Run: headless pygame with SDL's dummy video driver; simulated clock (each Clock.tick advances the game by its frame time, no real sleeping); random seed 0; keys injected as events and as key.get_pressed() state; no mouse input.
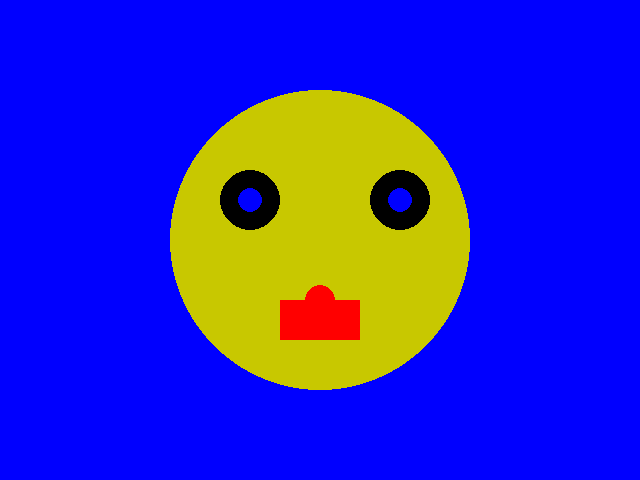
Frame 1 of 4 · flips 1–60 · no input
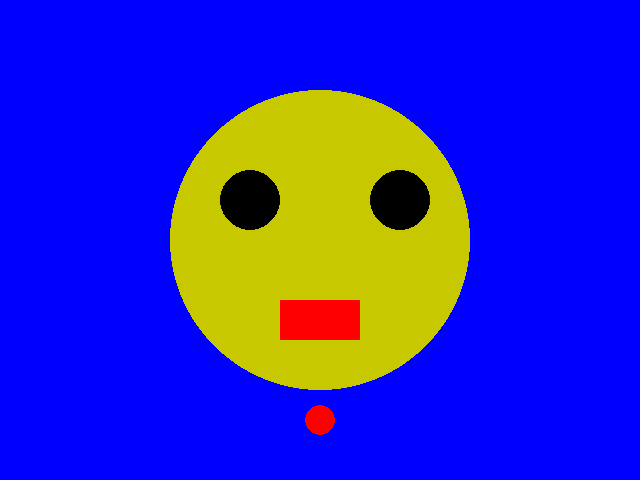
Frame 2 of 4 · flips 61–180 · tapped SPACE, RETURN · held RIGHT (→), D
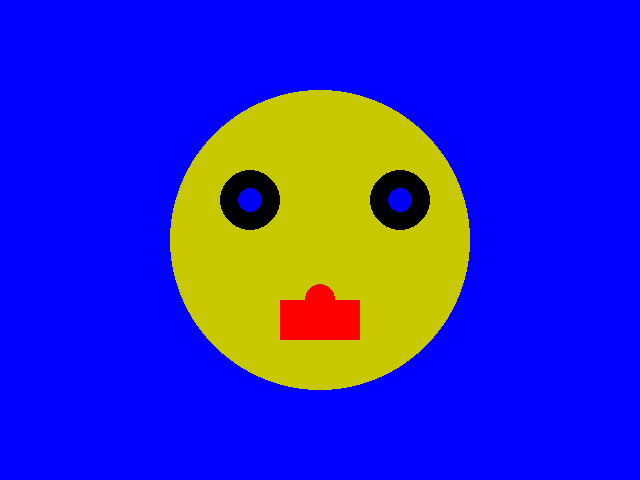
Frame 3 of 4 · flips 181–300 · held DOWN (↓), S
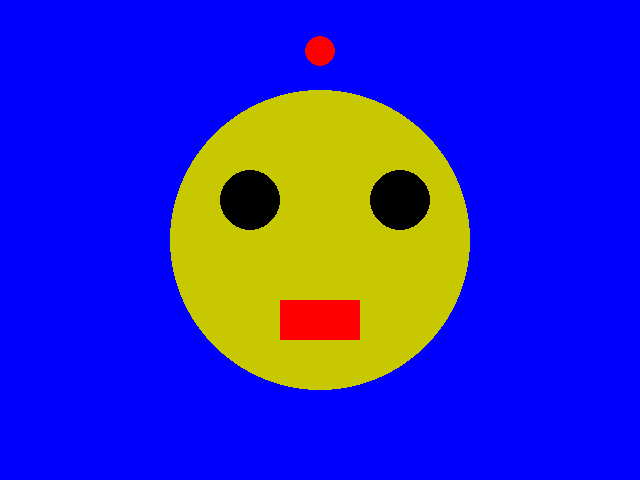
Frame 4 of 4 · flips 301–420 · held LEFT (←), A, UP (↑), W

The pygame program that drew these frames:

# TODO: Copy all of your   05-Animation.py   program and put it below this comment.

# TODO: In this module we'll make the nose reset when the up arrow is pressed.

# Additional challenges (time permitting):
#   Make the eyes move left and right with the left and right arrow button.
#   Make the nose color change when the spacebar is pressed.
#   Make the face grow and shrink with the g and s buttons.
#   Draw a proportionally incorrect stick figure body under the face using lines.
#   Make everything drawn move down off the screen if a the mouse down event occurs.


import pygame
import sys

nose_y = 240
left_iris = 250
right_iris = 400
mouth_height = 40
clock = pygame.time.Clock()

pygame.init()
screen = pygame.display.set_mode((640, 480))
while True:
    clock.tick(60)
    for event in pygame.event.get():
        # print(event) - shows every event that occurs while this is here
        if event.type == pygame.QUIT:
            sys.exit()
# change
    pressed_keys = pygame.key.get_pressed()
    if pressed_keys[pygame.K_UP]:
        nose_y = 50
    if pressed_keys[pygame.K_LEFT]:
        left_iris = left_iris - 5
        right_iris = right_iris - 5
    if pressed_keys[pygame.K_RIGHT]:
        left_iris = left_iris + 5
        right_iris = right_iris + 5
    if pressed_keys[pygame.K_DOWN]:
        left_iris = 250
        right_iris = 400
    if pressed_keys[pygame.K_DOWN]:
        mouth_height = mouth_height - 5
        if mouth_height == 0:
            mouth_height = 40


    screen.fill((0, 0, 255))

    pygame.draw.circle(screen, (200, 200, 0), (320, 240), 150)  # face

    # to make "unfilled" shapes, change the width of the shape and it will look unfilled or like a line
    pygame.draw.circle(screen, (0, 0, 0), (250, 200), 30)  # left eye
    pygame.draw.circle(screen, (0, 0, 0), (400, 200), 30)  # right eye

    # pygame.draw.rect(screen,   color,(x, y, width, height), thickness)
    pygame.draw.rect(screen, (255, 0, 0), (280, 300, 80, mouth_height)) # mouth

    pygame.draw.circle(screen, (0, 0, 255), (left_iris, 200), 12) #left iris
    pygame.draw.circle(screen, (0, 0, 255), (right_iris, 200), 12) # right iris

    nose_y = nose_y + 1
    if nose_y > 480:
        nose_y = 240
    pygame.draw.circle(screen, (255, 0, 0), (320, nose_y), 15) # nose

    pygame.display.update()
